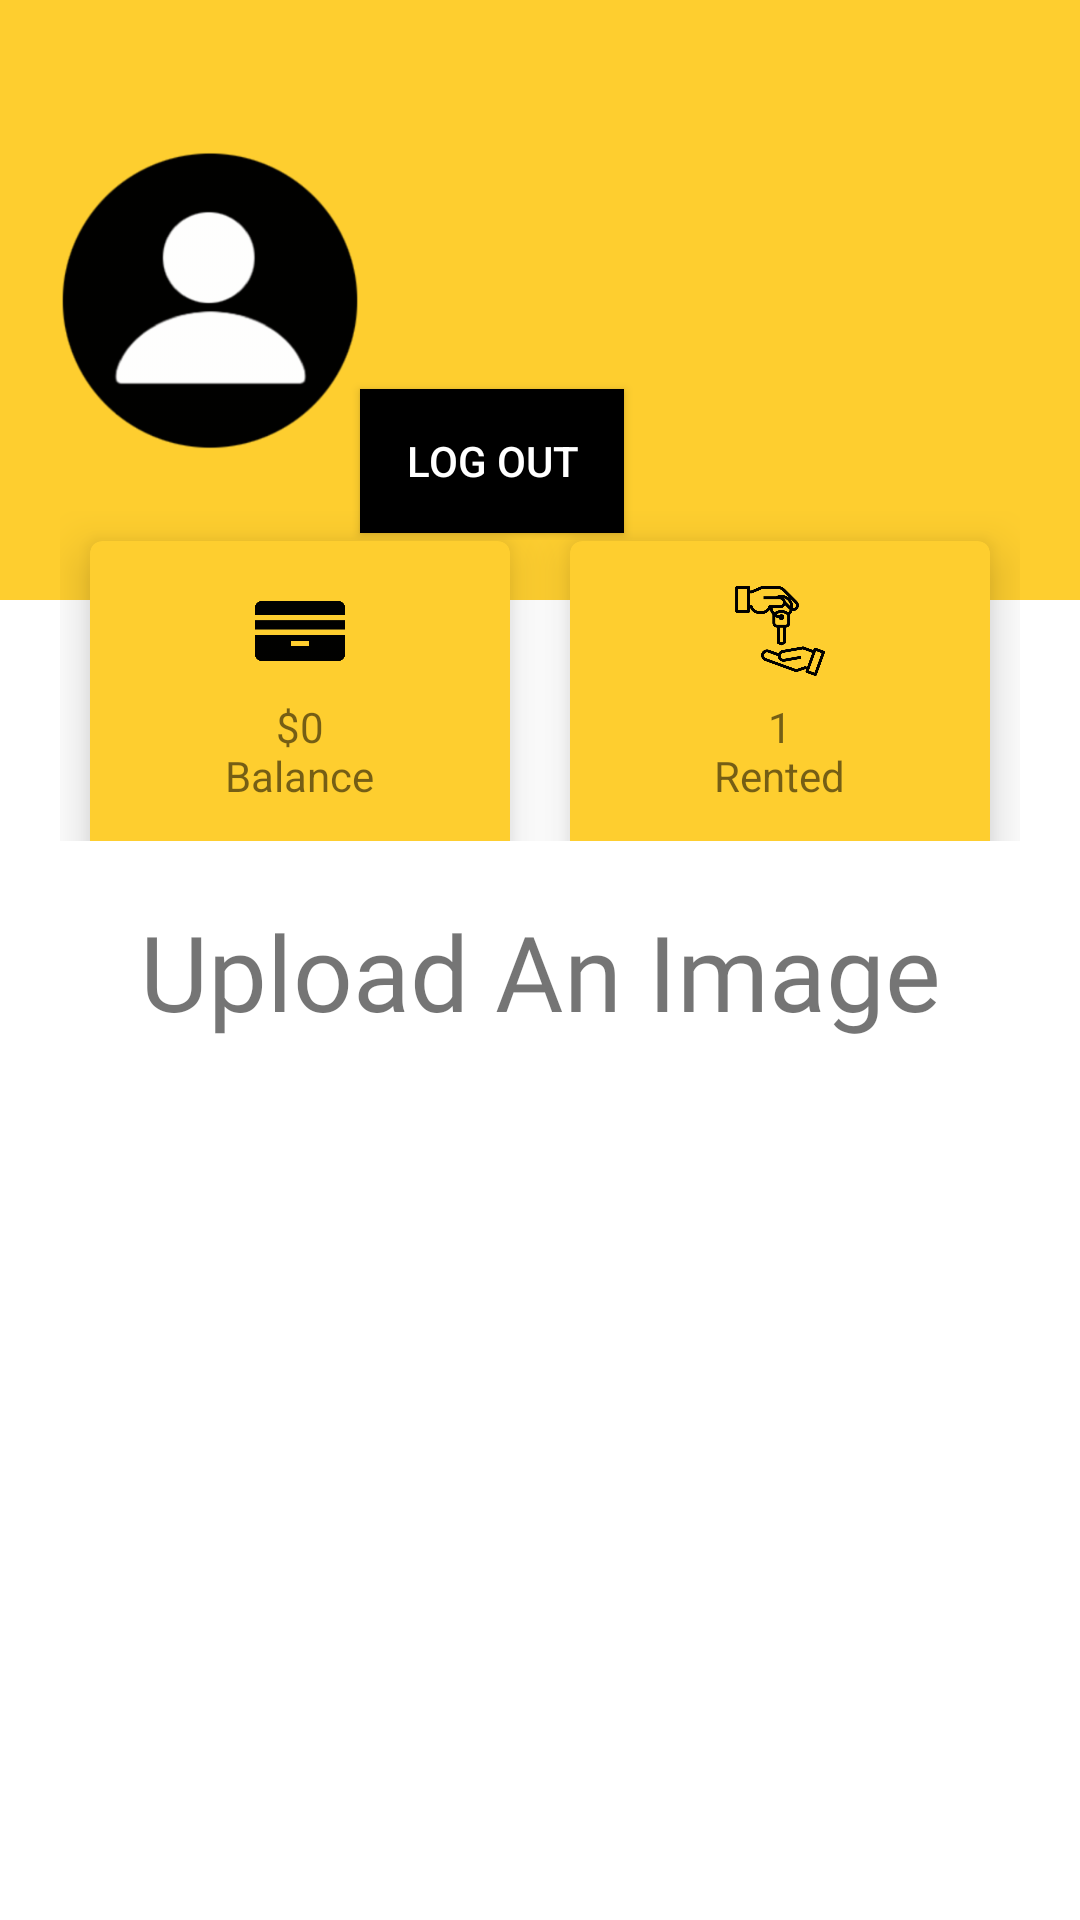

Layout XML and referenced resources for this Android screen:
<!-- AndroidManifest.xml: activity theme Theme.MaterialComponents.Light.NoActionBar -->
<!-- res/layout/activity_profile.xml -->
<?xml version="1.0" encoding="utf-8"?>

<LinearLayout xmlns:android="http://schemas.android.com/apk/res/android"
    android:layout_width="match_parent"
    android:layout_height="match_parent"
    xmlns:app="http://schemas.android.com/apk/res-auto"
    android:orientation="vertical">






    <ProgressBar
        android:id="@+id/progressBar"
        android:layout_width="match_parent"
        android:layout_height="match_parent"
        android:layout_centerInParent="true"
        android:visibility="gone"
        android:outlineAmbientShadowColor="@color/black"
        android:outlineSpotShadowColor="@color/black"/>

    <RelativeLayout
        android:layout_width="match_parent"
        android:layout_height="200dp"
        android:padding="20dp"
        android:background="#fece2f"
        >

<ImageView
    android:layout_width="100dp"
    android:layout_height="100dp"
    android:id="@+id/profile_icon"
    android:src="@drawable/profile_icon_png_910"
    android:layout_centerVertical="true"
/>
        <TextView
            android:layout_width="wrap_content"
            android:layout_height="wrap_content"
            android:layout_toRightOf="@id/profile_icon"
            android:id="@+id/nameTextView"
            android:layout_marginLeft="10dp"
            android:layout_centerVertical="true"
            android:fontFamily="@font/audiowide"
            android:textSize="20sp"/>

        <TextView
            android:layout_width="wrap_content"
            android:layout_height="wrap_content"
            android:id="@+id/usernameTextView"

            android:layout_toRightOf="@id/profile_icon"
            android:layout_below="@+id/nameTextView"
            android:layout_marginLeft="10dp"
            android:includeFontPadding="false"
            />
        <Button
            android:id="@+id/logoutButton"
            android:layout_width="wrap_content"
            android:layout_height="wrap_content"
            android:text="Log Out"
            android:background="@color/black"
            android:textColor="@color/white"
            android:layout_below="@+id/usernameTextView"
            android:layout_toRightOf="@+id/profile_icon"
            />



    </RelativeLayout>
<LinearLayout
    android:layout_width="match_parent"
    android:layout_height="150dp"
    android:padding="20dp"
    android:layout_marginTop="-50dp"
   >


    <com.google.android.material.card.MaterialCardView
        android:layout_width="0dp"
        android:layout_height="125dp"
        android:layout_weight="1"
        android:layout_margin="10dp"
        app:cardBackgroundColor="#fece2f"
        app:cardElevation="10dp"
         >

        <RelativeLayout
            android:layout_width="match_parent"
            android:layout_height="match_parent"
            android:padding="5dp">

            <ImageView
                android:layout_marginTop="10dp"
                android:layout_width="30dp"
                android:layout_height="30dp"
                android:src="@drawable/credit_card"

                android:layout_centerHorizontal="true"
                android:id="@+id/payment_label"

                />

            <TextView
                android:id="@+id/payment_desc"
                android:layout_width="wrap_content"
                android:layout_height="wrap_content"
                android:layout_centerInParent="true"
                android:fontFamily="@font/bungee"
                android:text="$0"
                android:includeFontPadding="false"


                />
            <TextView
                android:layout_width="wrap_content"
                android:layout_height="wrap_content"
                android:text="Balance"
                   android:layout_below="@id/payment_desc"
                android:layout_centerHorizontal="true"
                android:includeFontPadding="false"

                />

        </RelativeLayout>


    </com.google.android.material.card.MaterialCardView>

    <com.google.android.material.card.MaterialCardView
        android:layout_width="0dp"
        android:layout_height="125dp"
        android:layout_weight="1"
        android:layout_margin="10dp"
        app:cardBackgroundColor="#fece2f"
        app:cardElevation="10dp"
        >

        <RelativeLayout
            android:layout_width="match_parent"
            android:layout_height="match_parent"
            android:padding="5dp">

            <ImageView
                android:layout_marginTop="10dp"
                android:layout_width="30dp"
                android:layout_height="30dp"
                android:src="@drawable/deal"

                android:layout_centerHorizontal="true"
                android:id="@+id/rent_label"

                />

            <TextView
                android:id="@+id/rent_desc"
                android:layout_width="wrap_content"
                android:layout_height="wrap_content"
                android:layout_centerInParent="true"
                android:fontFamily="@font/bungee"
                android:text="1"
                android:includeFontPadding="false"


                />
            <TextView
                android:layout_width="wrap_content"
                android:layout_height="wrap_content"
                android:text="Rented"
                android:layout_below="@id/rent_desc"
                android:layout_centerHorizontal="true"
                android:includeFontPadding="false"

                />

        </RelativeLayout>


    </com.google.android.material.card.MaterialCardView>


</LinearLayout>

    <RelativeLayout
        android:layout_width="match_parent"
        android:layout_height="match_parent">

        <TextView
            android:id="@+id/uploadAnImage"
            android:layout_width="match_parent"
            android:layout_height="wrap_content"
            android:text="Upload An Image"
            android:fontFamily="@font/bungee"
            android:textSize="35dp"
            android:layout_centerHorizontal="true"
            android:textAlignment="center"
            />


        <ImageView
            android:layout_width="400dp"
            android:layout_height="300dp"
            android:layout_below="@id/uploadAnImage"
            android:layout_centerHorizontal="true"
            android:padding="10dp"
            android:id="@+id/uploadImageView"/>


        <Button
            android:layout_width="wrap_content"
            android:layout_height="wrap_content"
            android:text="Camera"
            android:layout_below="@id/uploadImageView"
            android:layout_centerHorizontal="true"
            android:layout_marginTop="20dp"
            android:background="@color/black"
            android:textColor="#fff"
            android:padding="20dp"
            android:id="@+id/uploadAnImageButton"

            />
    </RelativeLayout>




</LinearLayout>
<!-- resources referenced by this layout -->
<resources>
  <color name="black">#FF000000</color>
  <color name="white">#FFFFFFFF</color>
  <!-- drawable credit_card: png bitmap (drawable-hdpi, 2718 bytes) -->
  <!-- drawable deal: png bitmap (drawable-hdpi, 19954 bytes) -->
  <!-- drawable profile_icon_png_910: png bitmap (drawable-hdpi, 7556 bytes) -->
</resources>
